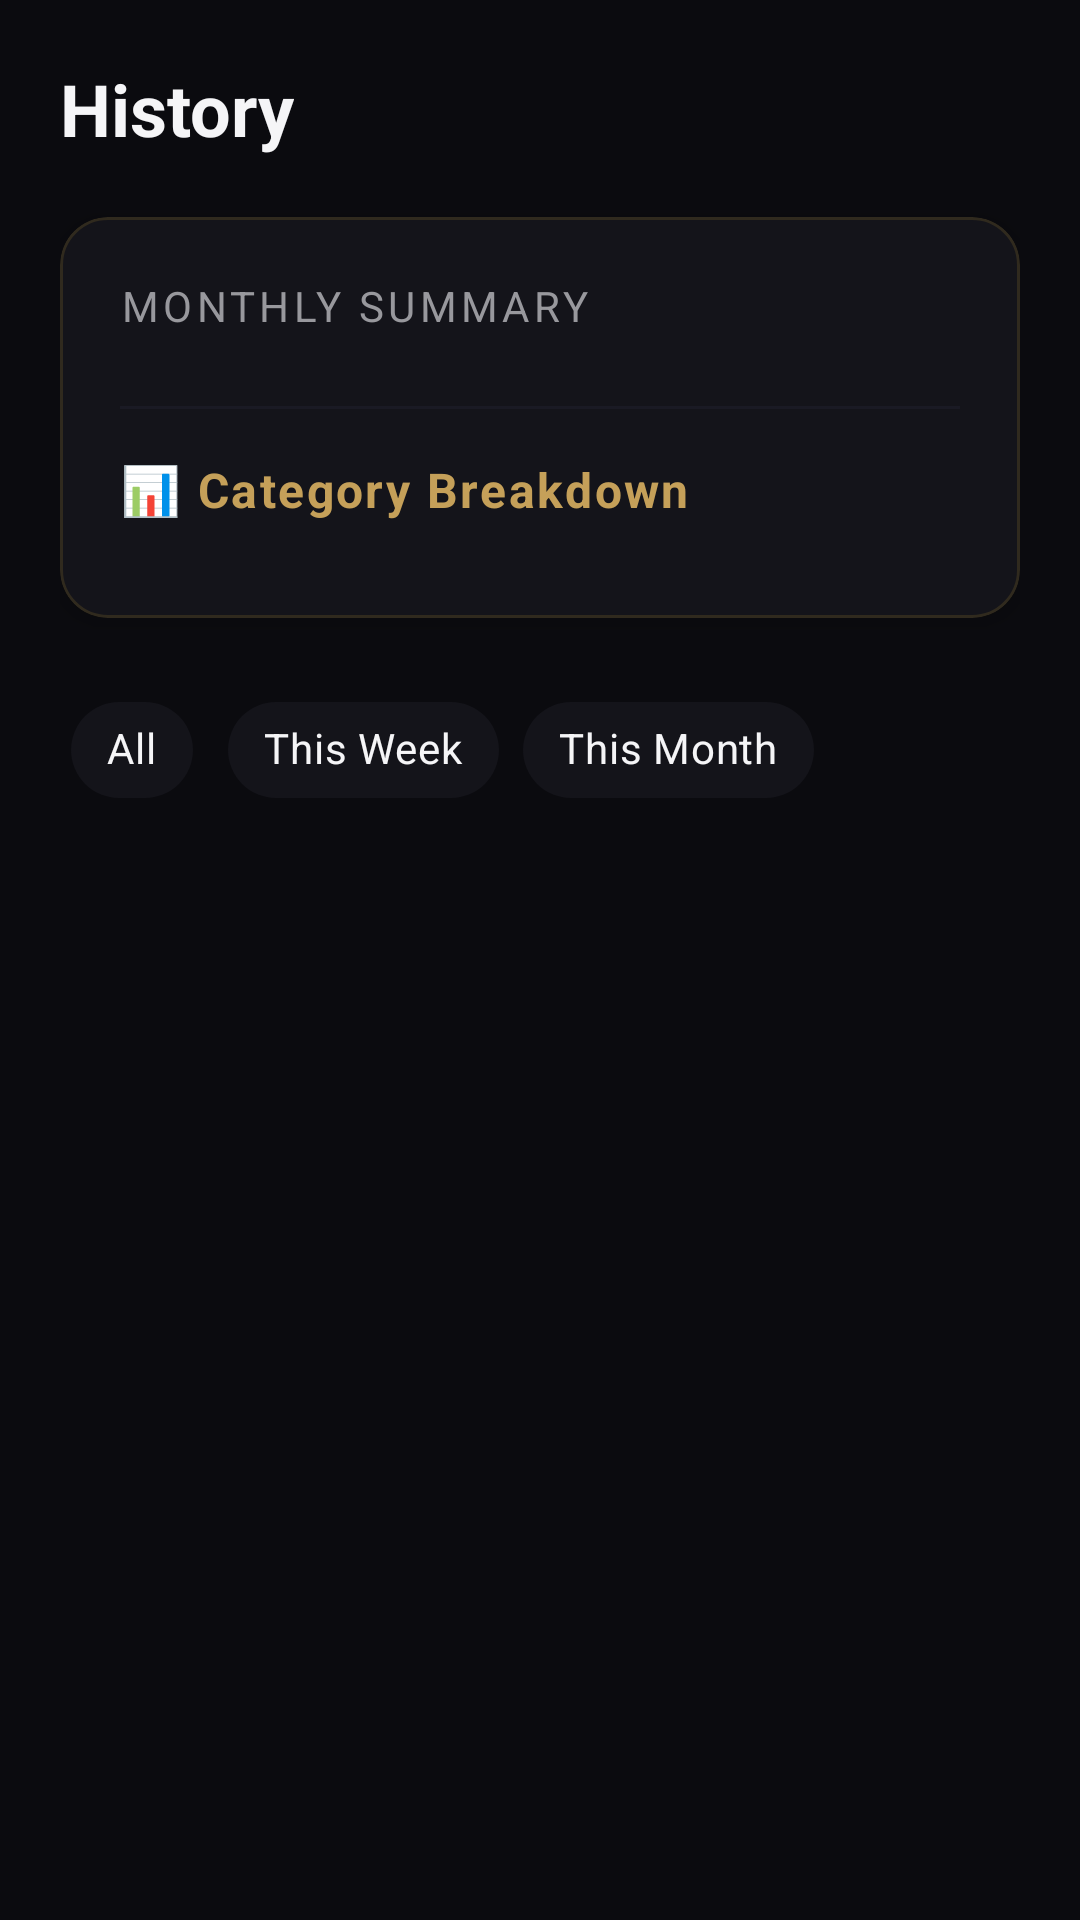

Produce the Android XML layout that renders to this screen, including the resource entries it uses.
<!-- AndroidManifest.xml: application theme AppTheme -->
<!-- res/layout/fragment_history.xml -->
<?xml version="1.0" encoding="utf-8"?>
<androidx.constraintlayout.widget.ConstraintLayout xmlns:android="http://schemas.android.com/apk/res/android"
    xmlns:app="http://schemas.android.com/apk/res-auto"
    xmlns:tools="http://schemas.android.com/tools"
    android:layout_width="match_parent"
    android:layout_height="match_parent"
    android:background="@color/bg_dark"
    android:padding="20dp">

    <TextView
        android:id="@+id/tv_history_title"
        android:layout_width="wrap_content"
        android:layout_height="wrap_content"
        android:text="History"
        android:textColor="@color/text_primary"
        android:textSize="24sp"
        android:textStyle="bold"
        app:layout_constraintStart_toStartOf="parent"
        app:layout_constraintTop_toTopOf="parent" />

    <com.google.android.material.card.MaterialCardView
        android:id="@+id/card_summary"
        android:layout_width="match_parent"
        android:layout_height="wrap_content"
        android:layout_marginTop="20dp"
        app:cardBackgroundColor="@color/bg_card"
        app:cardCornerRadius="16dp"
        app:cardElevation="4dp"
        app:strokeColor="@color/summary_stroke"
        app:strokeWidth="1dp"
        app:layout_constraintTop_toBottomOf="@id/tv_history_title">

        <LinearLayout
            android:id="@+id/ll_summary_container"
            android:layout_width="match_parent"
            android:layout_height="wrap_content"
            android:orientation="vertical"
            android:padding="20dp">

            <TextView
                android:layout_width="wrap_content"
                android:layout_height="wrap_content"
                android:text="Monthly Summary"
                android:textColor="@color/text_secondary"
                android:textSize="14sp"
                android:textAllCaps="true"
                android:letterSpacing="0.1" />

            <LinearLayout
                android:id="@+id/ll_dynamic_summary"
                android:layout_width="wrap_content"
                android:layout_height="wrap_content"
                android:layout_marginTop="8dp"
                android:orientation="vertical" />

            <View
                android:layout_width="match_parent"
                android:layout_height="1dp"
                android:background="@color/bg_surface"
                android:layout_marginVertical="16dp" />

            <TextView
                android:layout_width="wrap_content"
                android:layout_height="wrap_content"
                android:layout_marginBottom="12dp"
                android:text="📊 Category Breakdown"
                android:textColor="@color/header_yellow"
                android:textSize="16sp"
                android:textStyle="bold"
                android:letterSpacing="0.05" />

            <LinearLayout
                android:id="@+id/ll_history_breakdown"
                android:layout_width="match_parent"
                android:layout_height="wrap_content"
                android:orientation="vertical" />

        </LinearLayout>
    </com.google.android.material.card.MaterialCardView>

    <HorizontalScrollView
        android:id="@+id/hsv_filters"
        android:layout_width="match_parent"
        android:layout_height="wrap_content"
        android:layout_marginTop="20dp"
        android:scrollbars="none"
        app:layout_constraintTop_toBottomOf="@id/card_summary">

        <com.google.android.material.chip.ChipGroup
            android:id="@+id/cg_filters"
            android:layout_width="wrap_content"
            android:layout_height="wrap_content"
            app:singleSelection="true"
            app:selectionRequired="true">

            <com.google.android.material.chip.Chip
                android:id="@+id/chip_all"
                style="@style/Widget.MaterialComponents.Chip.Choice"
                android:layout_width="wrap_content"
                android:layout_height="wrap_content"
                android:text="All"
                android:checked="true"
                app:chipBackgroundColor="@color/bg_card"
                android:textColor="@color/text_primary" />

            <com.google.android.material.chip.Chip
                android:id="@+id/chip_this_week"
                style="@style/Widget.MaterialComponents.Chip.Choice"
                android:layout_width="wrap_content"
                android:layout_height="wrap_content"
                android:text="This Week"
                app:chipBackgroundColor="@color/bg_card"
                android:textColor="@color/text_primary" />

            <com.google.android.material.chip.Chip
                android:id="@+id/chip_this_month"
                style="@style/Widget.MaterialComponents.Chip.Choice"
                android:layout_width="wrap_content"
                android:layout_height="wrap_content"
                android:text="This Month"
                app:chipBackgroundColor="@color/bg_card"
                android:textColor="@color/text_primary" />

        </com.google.android.material.chip.ChipGroup>
    </HorizontalScrollView>

    <androidx.recyclerview.widget.RecyclerView
        android:id="@+id/rv_history"
        android:layout_width="match_parent"
        android:layout_height="0dp"
        android:layout_marginTop="12dp"
        app:layout_constraintBottom_toBottomOf="parent"
        app:layout_constraintTop_toBottomOf="@id/hsv_filters"
        tools:listitem="@layout/item_transaction" />

    <TextView
        android:id="@+id/tv_empty_history"
        android:layout_width="wrap_content"
        android:layout_height="wrap_content"
        android:text="No transactions found"
        android:textColor="@color/text_muted"
        android:visibility="gone"
        app:layout_constraintBottom_toBottomOf="parent"
        app:layout_constraintEnd_toEndOf="parent"
        app:layout_constraintStart_toStartOf="parent"
        app:layout_constraintTop_toBottomOf="@id/hsv_filters" />

</androidx.constraintlayout.widget.ConstraintLayout>
<!-- res/layout/item_transaction.xml (included above) -->
<?xml version="1.0" encoding="utf-8"?>
<com.google.android.material.card.MaterialCardView xmlns:android="http://schemas.android.com/apk/res/android"
    xmlns:app="http://schemas.android.com/apk/res-auto"
    android:layout_width="match_parent"
    android:layout_height="wrap_content"
    android:layout_marginBottom="12dp"
    app:cardBackgroundColor="@color/bg_card"
    app:cardCornerRadius="20dp"
    app:cardElevation="2dp"
    app:strokeWidth="1dp"
    app:strokeColor="@color/bg_surface">

    <LinearLayout
        android:layout_width="match_parent"
        android:layout_height="wrap_content"
        android:orientation="horizontal"
        android:padding="16dp"
        android:gravity="center_vertical">

        <com.google.android.material.card.MaterialCardView
            android:layout_width="56dp"
            android:layout_height="56dp"
            app:cardBackgroundColor="@color/bg_surface"
            app:cardCornerRadius="28dp"
            app:cardElevation="0dp">
            <TextView
                android:id="@+id/tv_category_emoji"
                android:layout_width="match_parent"
                android:layout_height="match_parent"
                android:gravity="center"
                android:text="🍔"
                android:textSize="28sp" />
        </com.google.android.material.card.MaterialCardView>

        <LinearLayout
            android:layout_width="0dp"
            android:layout_height="wrap_content"
            android:layout_marginStart="16dp"
            android:layout_weight="1"
            android:orientation="vertical">

            <TextView
                android:id="@+id/tv_source"
                android:layout_width="wrap_content"
                android:layout_height="wrap_content"
                android:text="Food"
                android:textColor="@color/text_primary"
                android:textSize="18sp"
                android:textStyle="bold" />

            <TextView
                android:id="@+id/tv_note"
                android:layout_width="wrap_content"
                android:layout_height="wrap_content"
                android:text="Expense"
                android:textColor="@color/text_secondary"
                android:textSize="14sp"
                android:textAllCaps="false" />

            <TextView
                android:id="@+id/tv_payment_method"
                android:layout_width="wrap_content"
                android:layout_height="wrap_content"
                android:layout_marginTop="2dp"
                android:text="UPI"
                android:textColor="@color/accent_gold"
                android:textSize="12sp" />

            <TextView
                android:id="@+id/tv_time"
                android:layout_width="wrap_content"
                android:layout_height="wrap_content"
                android:layout_marginTop="2dp"
                android:text="12:30 PM"
                android:textColor="@color/text_muted"
                android:textSize="11sp" />
        </LinearLayout>

        <LinearLayout
            android:layout_width="wrap_content"
            android:layout_height="wrap_content"
            android:gravity="end"
            android:orientation="vertical">

            <TextView
                android:id="@+id/tv_amount"
                android:layout_width="wrap_content"
                android:layout_height="wrap_content"
                android:text="-₹150"
                android:textColor="@color/overspending"
                android:textSize="20sp"
                android:textStyle="bold" />

            <ImageView
                android:layout_width="16dp"
                android:layout_height="16dp"
                android:layout_marginTop="4dp"
                android:src="@android:drawable/ic_menu_edit"
                app:tint="@color/text_muted" />
        </LinearLayout>

    </LinearLayout>
</com.google.android.material.card.MaterialCardView>
<!-- resources referenced by this layout -->
<resources>
  <color name="accent_gold">#C5A059</color>
  <color name="bg_card">#14141A</color>
  <color name="bg_dark">#0B0B0F</color>
  <color name="bg_surface">#1A1A24</color>
  <color name="header_yellow">#C5A059</color>
  <color name="overspending">#D65A5A</color>
  <color name="summary_stroke">#25D4AF37</color>
  <color name="text_muted">#636366</color>
  <color name="text_primary">#F5F5F7</color>
  <color name="text_secondary">#98989D</color>
  <style name="AppTheme" parent="Theme.MaterialComponents.DayNight.NoActionBar">
          <item name="colorPrimary">@color/accent_amber</item>
          <item name="colorPrimaryVariant">@color/accent_gold</item>
          <item name="colorOnPrimary">@color/bg_dark</item>
          <item name="android:windowBackground">@color/bg_dark</item>
          <item name="android:navigationBarColor">@color/bg_dark</item>
          <item name="android:statusBarColor">@color/bg_dark</item>
          <item name="materialAlertDialogTheme">@style/AppTheme.AlertDialog</item>
      </style>
  <color name="accent_amber">#D4AF37</color>
  <style name="AppTheme.AlertDialog" parent="ThemeOverlay.MaterialComponents.MaterialAlertDialog">
          <item name="shapeAppearanceMediumComponent">@style/ShapeAppearance.App.MediumComponent</item>
          <item name="colorSurface">@color/bg_card</item>
          <item name="colorOnSurface">@color/text_primary</item>
          <item name="buttonBarPositiveButtonStyle">@style/Widget.App.Button.TextButton</item>
          <item name="buttonBarNegativeButtonStyle">@style/Widget.App.Button.TextButton</item>
          <item name="buttonBarNeutralButtonStyle">@style/Widget.App.Button.TextButton</item>
      </style>
  <style name="ShapeAppearance.App.MediumComponent" parent="ShapeAppearance.MaterialComponents.MediumComponent">
          <item name="cornerFamily">rounded</item>
          <item name="cornerSize">24dp</item>
      </style>
  <style name="Widget.App.Button.TextButton" parent="Widget.MaterialComponents.Button.TextButton">
          <item name="android:textColor">@color/accent_amber</item>
          <item name="rippleColor">@color/accent_gold</item>
      </style>
</resources>
